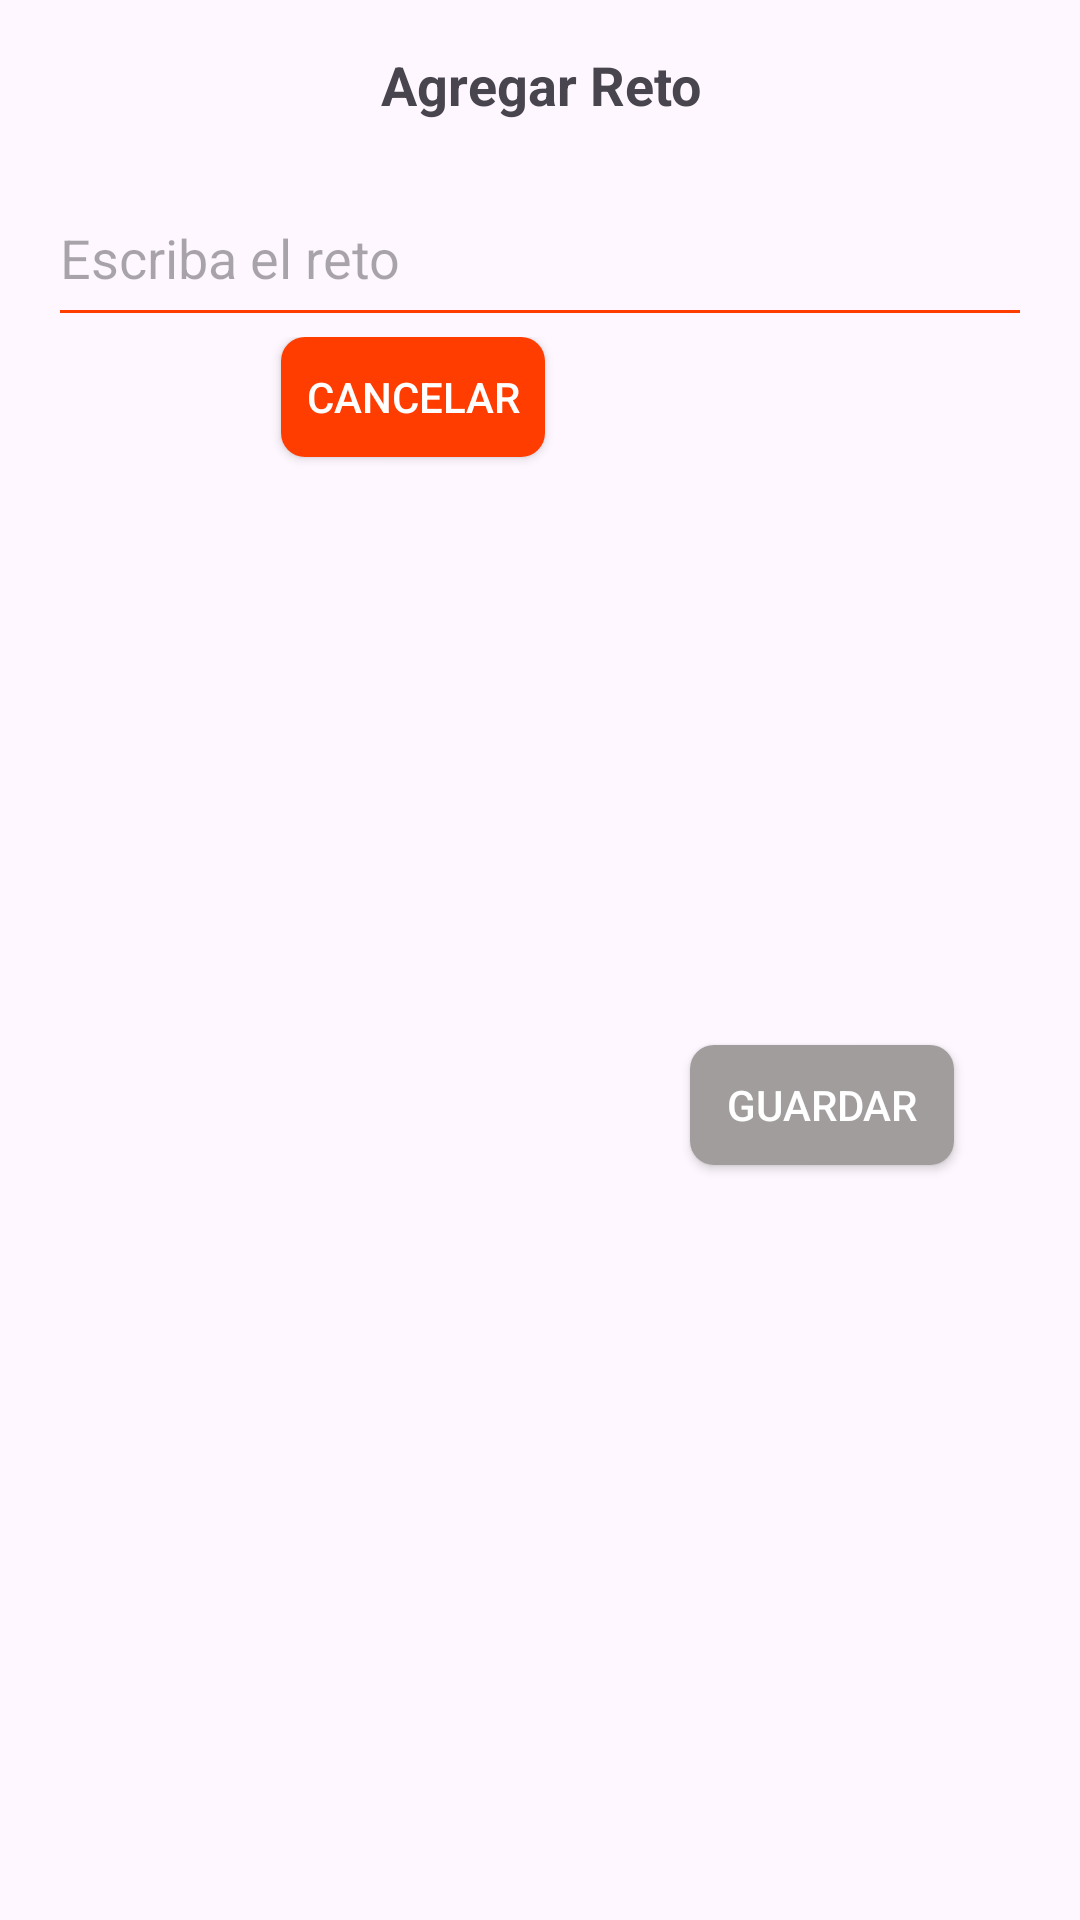

Layout XML and referenced resources for this Android screen:
<!-- AndroidManifest.xml: application theme Theme.PicoBotella7 -->
<!-- res/layout/layout_add_dialog.xml -->
<?xml version="1.0" encoding="utf-8"?>
<LinearLayout xmlns:android="http://schemas.android.com/apk/res/android"
    xmlns:app="http://schemas.android.com/apk/res-auto"
    xmlns:tools="http://schemas.android.com/tools"
    android:layout_width="match_parent"
    android:layout_height="wrap_content"
    android:orientation="vertical"
    android:padding="16dp">

    <TextView
        android:layout_width="match_parent"
        android:layout_height="wrap_content"
        android:text="Agregar Reto"
        android:textSize="18sp"
        android:textStyle="bold"
        android:gravity="center"/>

    <EditText
        android:id="@+id/editTextDescription"
        android:layout_width="match_parent"
        android:layout_height="56dp"
        android:layout_marginTop="16dp"
        android:hint="Escriba el reto"
        android:inputType="text"
        android:maxLength="200"
        android:backgroundTint="#FF3D00"
        />

    <androidx.constraintlayout.widget.ConstraintLayout
        android:layout_width="match_parent"
        android:layout_height="match_parent">

        <Button
            android:id="@+id/buttonCancel"
            android:layout_width="wrap_content"
            android:layout_height="40dp"
            android:shape="rectangle"
            android:radius="10dp"
            android:background="@drawable/button_background"
            android:backgroundTint="#FF3D00"
            android:text="Cancelar"
            android:textColor="#FFFFFF"
            app:layout_constraintBottom_toBottomOf="parent"
            app:layout_constraintEnd_toEndOf="parent"
            app:layout_constraintHorizontal_bias="0.324"
            app:layout_constraintStart_toStartOf="parent"
            app:layout_constraintTop_toTopOf="parent"
            app:layout_constraintVertical_bias="0.0" />

        <Button
            android:id="@+id/buttonSave"
            android:layout_width="wrap_content"
            android:layout_height="40dp"
            android:background="@drawable/button_background_disable"
            android:shape="rectangle"
            android:radius="10dp"
            android:enabled="true"

            android:text="Guardar"
            android:textColor="#FFFFFF"
            app:layout_constraintBottom_toBottomOf="parent"
            app:layout_constraintEnd_toEndOf="parent"
            app:layout_constraintHorizontal_bias="0.892"
            app:layout_constraintStart_toStartOf="parent"
            app:layout_constraintTop_toTopOf="parent" />

    </androidx.constraintlayout.widget.ConstraintLayout>

    

</LinearLayout>
<!-- resources referenced by this layout -->
<resources>
  <!-- drawable button_background (drawable) -->
  <?xml version="1.0" encoding="utf-8"?>
      <shape xmlns:android="http://schemas.android.com/apk/res/android"
          android:shape="rectangle">
          <solid android:color="#A19D9C" /> 
          <corners android:radius="8dp" /> 
      </shape>
  <!-- drawable button_background_disable (drawable) -->
  <?xml version="1.0" encoding="utf-8"?>
  <shape xmlns:android="http://schemas.android.com/apk/res/android"
      android:shape="rectangle">
      <solid android:color="#A19D9C" /> 
      <corners android:radius="8dp" /> 
  </shape>
  <style name="Theme.PicoBotella7" parent="Base.Theme.PicoBotella7" />
  <style name="Base.Theme.PicoBotella7" parent="Theme.Material3.DayNight.NoActionBar">
          
          
      </style>
</resources>
